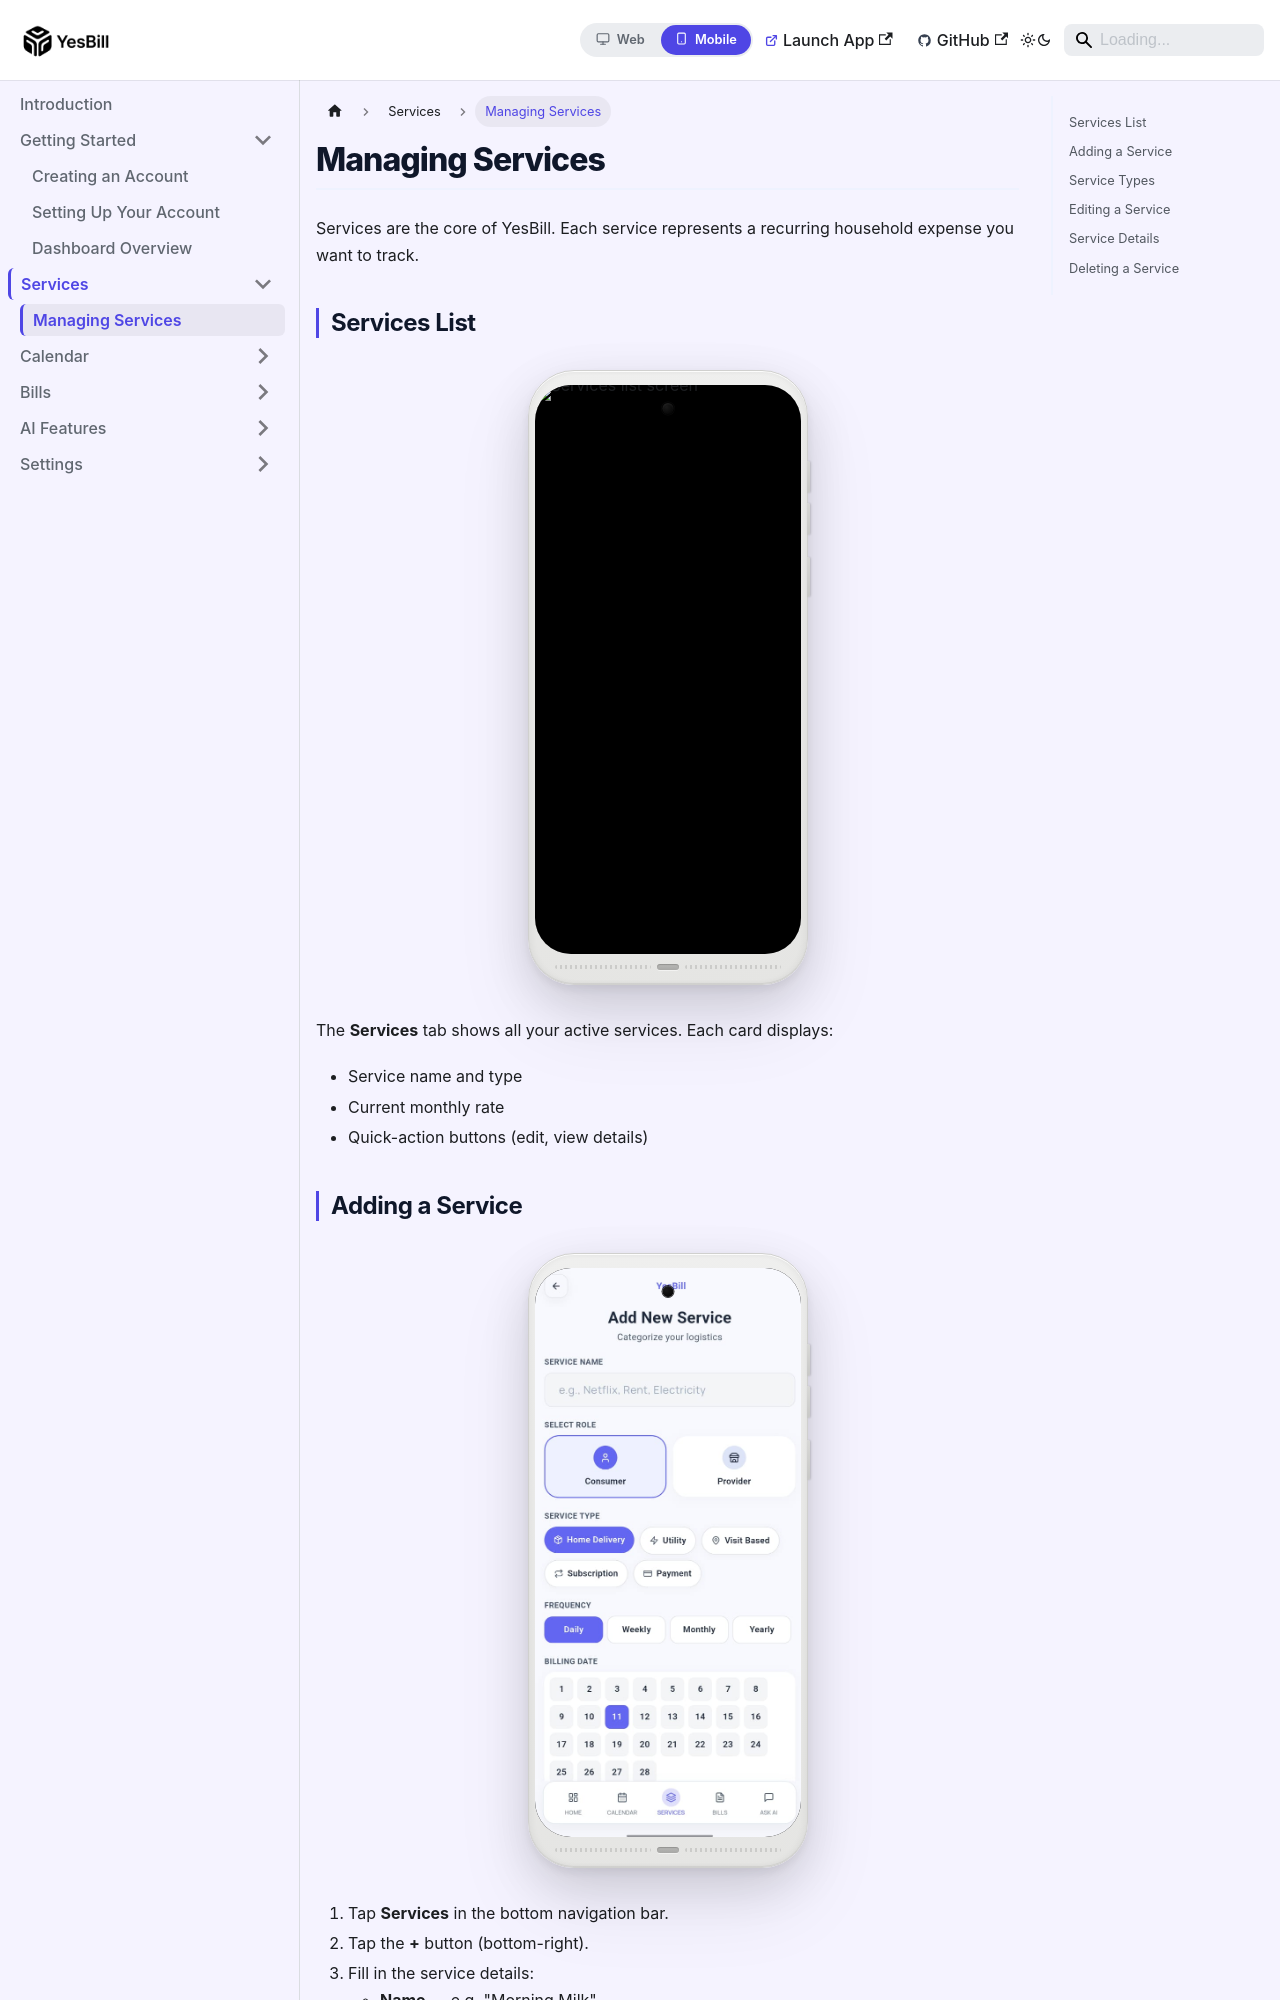

repository: Ishan96Dev/YesBill · page: docs/mobile/services/managing-services/index.html · generator: docusaurus

---
id: managing-services
title: Managing Services
sidebar_position: 1
displayed_sidebar: mobileSidebar
---

# Managing Services

Services are the core of YesBill. Each service represents a recurring household expense you want to track.

## Services List

<PhoneFrame src="/img/screenshots/mobile/Service-Screen-Manage-Service-Screen-01.jpeg" alt="Services list screen" />

The **Services** tab shows all your active services. Each card displays:
- Service name and type
- Current monthly rate
- Quick-action buttons (edit, view details)
